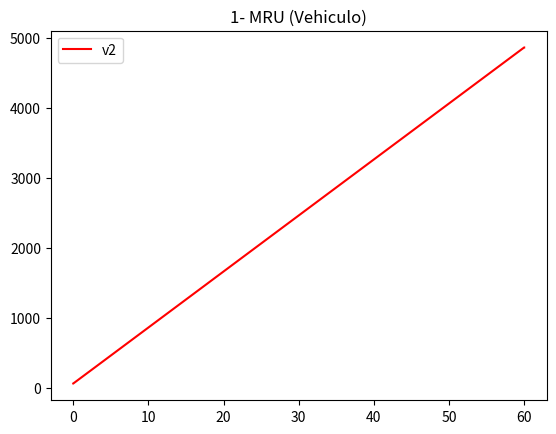

Recreate this plot in Python.
# -*- coding: utf-8 -*-
"""
Created on Sun Jul 29 21:48:41 2018

[redacted]
"""

import matplotlib . pyplot as plt

V1 = []
V2 = []

TIEMPO_INICIAL = 0              # REPOSO.
TIEMPO_FIN = 60                 # TIEMPO FINAL DEL OBJETO.

TIEMPO_GRAF = TIEMPO_INICIAL
TIEMPO_TABLA = TIEMPO_INICIAL
NUM_DIV_V2_POSICION_LIST = 20   # Dividiendo este número a V2 obtendrémos la cantidad exacta de posiciones reales en V1.

X0 = 60                         # POSICION INICIAL. 
VEL = 80                        # VELOCIDAD CONSTANTE DEL OBJETO.

PASO_GRAF = 0.01
PASO_TABLA = 1

while TIEMPO_GRAF <= TIEMPO_FIN :
    V1.append ( TIEMPO_GRAF )
    VEL_0 = VEL * TIEMPO_GRAF        
    V2.append (int ( X0 + VEL_0 ))
    TIEMPO_GRAF = TIEMPO_GRAF + PASO_GRAF  

plt. plot (V1 , V2, color = 'r' )
plt.legend (["v2"])
plt.title ("1- MRU (Vehiculo)")
plt. show ()
print ("")

print ("","","Tiempo(Seg.)""","","","","Distancia(Mts)","","","","Velocidad(Mts/Seg.)")
print ("")
while TIEMPO_TABLA <= TIEMPO_FIN:
    Velocidad_Seg = int (VEL * TIEMPO_TABLA)
    DIST =   X0 + Velocidad_Seg 
    TIEMPO_TABLA = TIEMPO_TABLA + PASO_TABLA
    print ("","","","","","","",TIEMPO_TABLA-PASO_TABLA,"","","","","","","","","","","","","","", DIST,"","","","","","","","","","","","","","","","","","", Velocidad_Seg)   

CANT_LIST_V2 = int ((len (V2)/NUM_DIV_V2_POSICION_LIST))
print ("")
print ("","","","","","","","","","","","","", CANT_LIST_V2,"Posiciones en la lista")
print ("")



